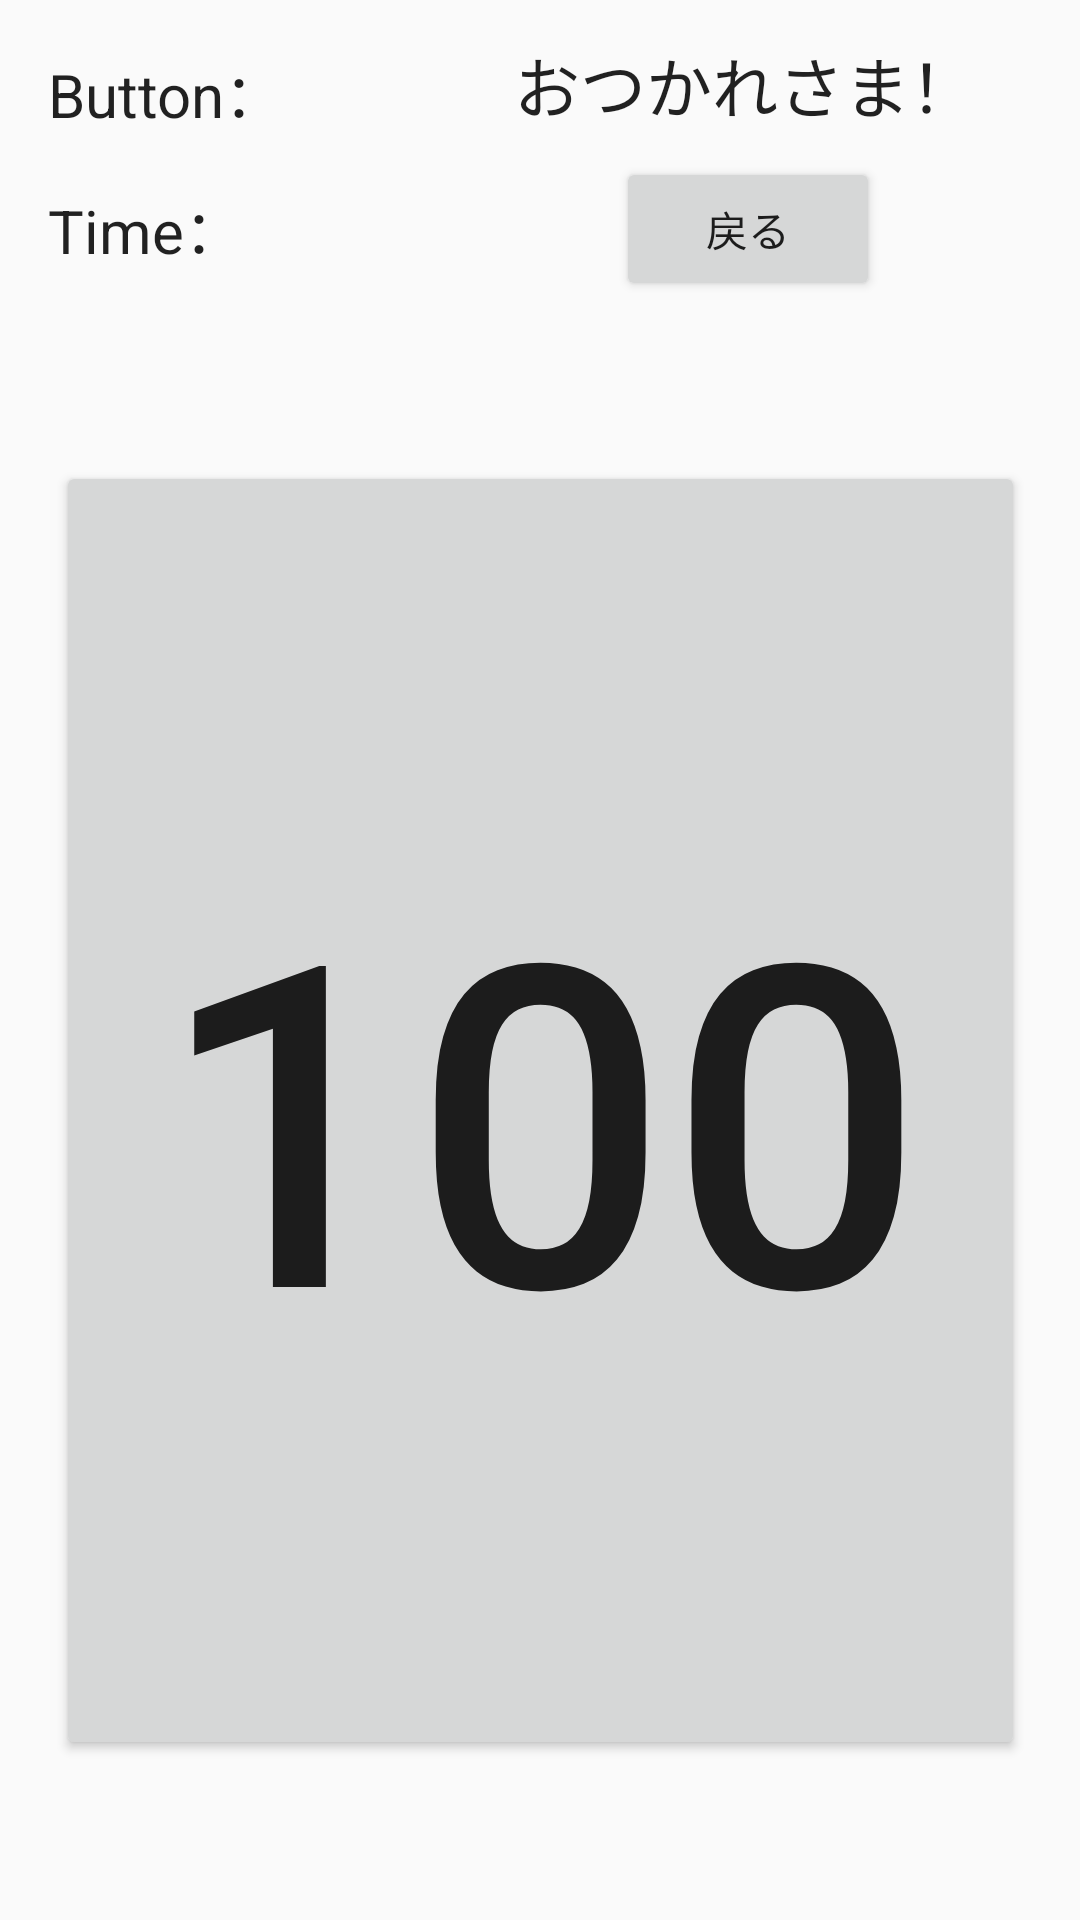

Write the Android layout XML for this screen, with the resource values it uses.
<!-- AndroidManifest.xml: application theme Theme.AppCompat.Light.NoActionBar -->
<!-- res/layout/activity_invisible_level.xml -->
<?xml version="1.0" encoding="utf-8"?>
<android.support.constraint.ConstraintLayout xmlns:android="http://schemas.android.com/apk/res/android"
    xmlns:app="http://schemas.android.com/apk/res-auto"
    xmlns:tools="http://schemas.android.com/tools"
    android:layout_width="match_parent"
    android:layout_height="match_parent"
    tools:context=".InvisibleLevelActivity">

    <TextView
        android:id="@+id/buttonText13"
        android:layout_width="wrap_content"
        android:layout_height="wrap_content"
        android:layout_marginStart="16dp"
        android:layout_marginLeft="16dp"
        android:layout_marginTop="16dp"
        android:text="@string/restButton_text"
        android:textAppearance="@style/TextAppearance.AppCompat.Large"
        android:textSize="20sp"
        app:layout_constraintStart_toStartOf="parent"
        app:layout_constraintTop_toTopOf="parent" />

    <TextView
        android:id="@+id/timerText13"
        android:layout_width="wrap_content"
        android:layout_height="wrap_content"
        android:layout_marginStart="16dp"
        android:layout_marginLeft="16dp"
        android:layout_marginTop="16dp"
        android:text="@string/time_text"
        android:textAppearance="@style/TextAppearance.AppCompat.Large"
        android:textSize="20sp"
        app:layout_constraintStart_toStartOf="parent"
        app:layout_constraintTop_toBottomOf="@+id/buttonText13" />

    <Button
        android:id="@+id/backButton13"
        android:layout_width="wrap_content"
        android:layout_height="wrap_content"
        android:layout_marginStart="8dp"
        android:layout_marginLeft="8dp"
        android:layout_marginTop="8dp"
        android:layout_marginEnd="16dp"
        android:layout_marginRight="16dp"
        android:text="戻る"
        android:visibility="visible"
        app:layout_constraintEnd_toEndOf="parent"
        app:layout_constraintHorizontal_bias="0.696"
        app:layout_constraintStart_toEndOf="@+id/timerText13"
        app:layout_constraintTop_toBottomOf="@+id/finishText13" />

    <TextView
        android:id="@+id/finishText13"
        android:layout_width="wrap_content"
        android:layout_height="wrap_content"
        android:layout_marginStart="8dp"
        android:layout_marginLeft="8dp"
        android:layout_marginTop="12dp"
        android:layout_marginEnd="8dp"
        android:layout_marginRight="8dp"
        android:text="おつかれさま！"
        android:textAppearance="@style/TextAppearance.AppCompat.Large"
        app:layout_constraintEnd_toEndOf="parent"
        app:layout_constraintHorizontal_bias="0.719"
        app:layout_constraintStart_toEndOf="@+id/buttonText13"
        app:layout_constraintTop_toTopOf="parent" />

    <Button
        android:id="@+id/bigButton"
        android:layout_width="323dp"
        android:layout_height="433dp"
        android:layout_marginStart="8dp"
        android:layout_marginLeft="8dp"
        android:layout_marginTop="8dp"
        android:layout_marginEnd="8dp"
        android:layout_marginRight="8dp"
        android:layout_marginBottom="8dp"
        android:text="@string/button_count_text"
        android:textSize="150sp"
        app:layout_constraintBottom_toBottomOf="parent"
        app:layout_constraintEnd_toEndOf="parent"
        app:layout_constraintStart_toStartOf="parent"
        app:layout_constraintTop_toBottomOf="@+id/backButton13" />

</android.support.constraint.ConstraintLayout>
<!-- resources referenced by this layout -->
<resources>
  <string name="button_count_text">100</string>
  <string name="restButton_text">Button：</string>
  <string name="time_text">Time：</string>
</resources>
